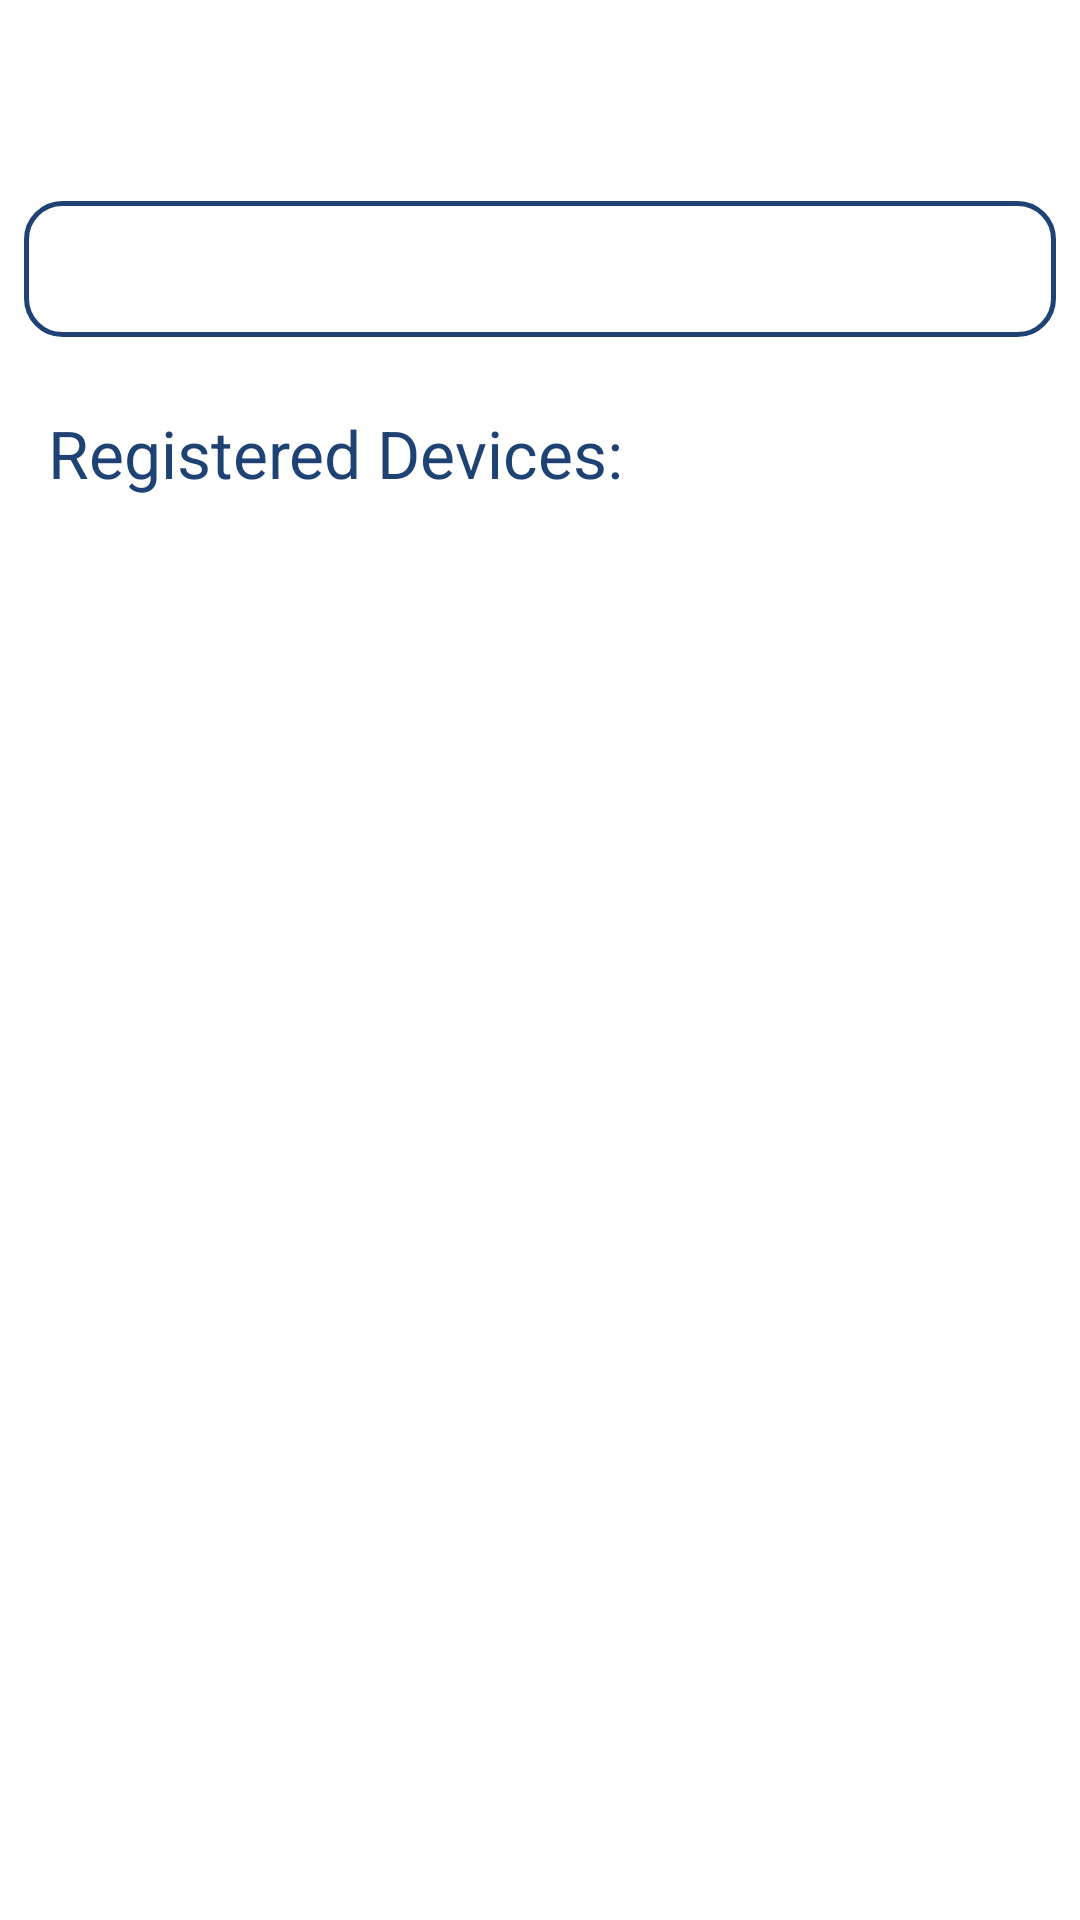

Android layout source for this screen:
<!-- AndroidManifest.xml: application theme Theme.SQan -->
<!-- res/layout/location_detail_fragment.xml -->
<?xml version="1.0" encoding="utf-8"?>
<androidx.constraintlayout.widget.ConstraintLayout xmlns:android="http://schemas.android.com/apk/res/android"
    android:layout_width="match_parent"
    android:layout_height="match_parent"
    xmlns:tools="http://schemas.android.com/tools"
    android:padding="8dp"
    xmlns:app="http://schemas.android.com/apk/res-auto">

    <ProgressBar
        android:id="@+id/progressBar"
        android:layout_width="match_parent"
        android:layout_height="wrap_content"
        android:indeterminateTint="@color/midnight_blue"
        android:indeterminateOnly="true"
        android:indeterminateBehavior="cycle"
        android:visibility="gone"
        style="@style/Widget.AppCompat.ProgressBar.Horizontal"
        app:layout_constraintTop_toTopOf="parent"/>

    <TextView
        android:id="@+id/tvLocationName"
        android:layout_width="wrap_content"
        android:layout_height="wrap_content"
        android:textSize="32sp"
        android:textColor="@color/midnight_blue"
        app:layout_constraintTop_toBottomOf="@id/progressBar"
        app:layout_constraintStart_toStartOf="parent"
        tools:text="Location Name" />

    <TextView
        android:id="@+id/tvLocationInfo"
        android:layout_width="match_parent"
        android:layout_height="wrap_content"
        android:layout_marginTop="16dp"
        android:textSize="22sp"
        android:padding="8dp"
        android:textColor="@color/midnight_blue"
        android:background="@drawable/tv_frame"
        app:layout_constraintTop_toBottomOf="@id/tvLocationName"
        tools:text="this is the server room. and it is \n used as server room."/>

    <TextView
        android:id="@+id/tvRegisteredDevices"
        android:layout_width="match_parent"
        android:layout_height="wrap_content"
        android:layout_marginTop="16dp"
        android:textSize="22sp"
        android:padding="8dp"
        android:text="@string/registered_devices"
        android:textColor="@color/midnight_blue"
        app:layout_constraintTop_toBottomOf="@id/tvLocationInfo"/>

    <androidx.recyclerview.widget.RecyclerView
        android:id="@+id/rvRegisteredDevices"
        android:layout_width="match_parent"
        android:layout_height="0dp"
        android:layout_marginTop="16dp"
        app:layoutManager="androidx.recyclerview.widget.GridLayoutManager"
        app:spanCount="2"
        app:layout_constraintTop_toBottomOf="@id/tvRegisteredDevices"
        app:layout_constraintBottom_toBottomOf="parent"/>

</androidx.constraintlayout.widget.ConstraintLayout>
<!-- resources referenced by this layout -->
<resources>
  <color name="midnight_blue">#1e4273</color>
  <!-- drawable tv_frame (drawable) -->
  <?xml version="1.0" encoding="utf-8"?>
  <shape xmlns:android="http://schemas.android.com/apk/res/android"
      android:shape="rectangle">
  
      <corners
          android:radius="12dp" />
  
      <stroke
          android:width="1.5dp"
          android:color="@color/midnight_blue"/>
  
  </shape>
  <string name="registered_devices">Registered Devices:</string>
  <style name="Theme.SQan" parent="Theme.MaterialComponents.DayNight.DarkActionBar">
          
          <item name="colorPrimary">@color/purple_500</item>
          <item name="colorPrimaryVariant">@color/purple_700</item>
          <item name="colorOnPrimary">@color/white</item>
          
          <item name="colorSecondary">@color/teal_200</item>
          <item name="colorSecondaryVariant">@color/teal_700</item>
          <item name="colorOnSecondary">@color/black</item>
          
          <item name="android:statusBarColor" tools:targetApi="l">?attr/colorPrimaryVariant</item>
          
      </style>
  <color name="purple_500">#FF6200EE</color>
  <color name="purple_700">#FF3700B3</color>
  <color name="white">#FFFFFFFF</color>
  <color name="teal_200">#FF03DAC5</color>
  <color name="teal_700">#FF018786</color>
  <color name="black">#FF000000</color>
</resources>
